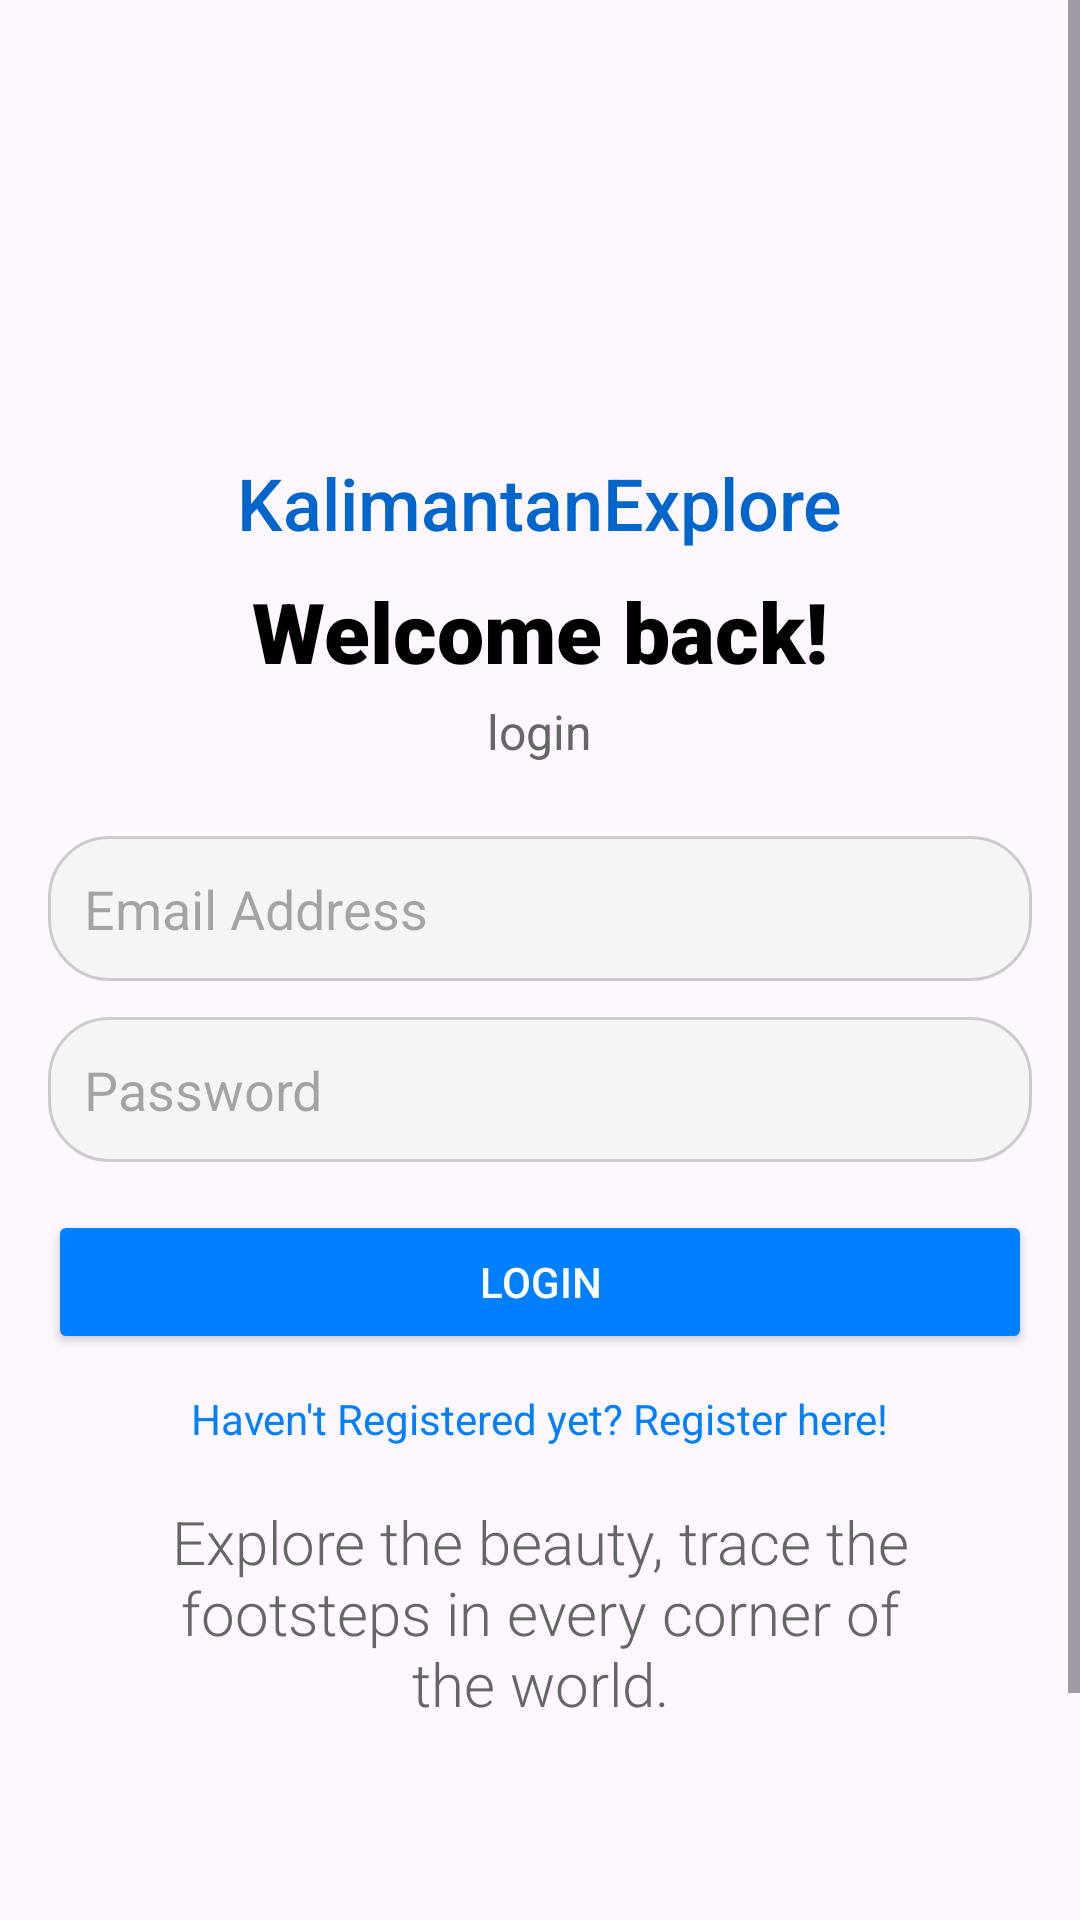

Reconstruct the res/layout file that produces this screen, plus the resources it refers to.
<!-- AndroidManifest.xml: application theme Theme.FinalProjectWMB -->
<!-- res/layout/activity_main.xml -->
<?xml version="1.0" encoding="utf-8"?>
<androidx.constraintlayout.widget.ConstraintLayout xmlns:android="http://schemas.android.com/apk/res/android"
    xmlns:app="http://schemas.android.com/apk/res-auto"
    xmlns:tools="http://schemas.android.com/tools"
    android:id="@+id/main"
    android:layout_width="match_parent"
    android:layout_height="match_parent"
    tools:context=".Activity.MainActivity">

    <ScrollView
        android:layout_width="match_parent"
        android:layout_height="match_parent">

        <FrameLayout
            android:layout_width="match_parent"
            android:layout_height="match_parent">

            <LinearLayout
                android:layout_width="match_parent"
                android:layout_height="726dp"
                android:gravity="center"
                android:orientation="vertical"
                android:padding="16dp">

                
                <TextView
                    android:id="@+id/app_name"
                    android:layout_width="wrap_content"
                    android:layout_height="wrap_content"
                    android:fontFamily="sans-serif-medium"
                    android:text="KalimantanExplore"
                    android:textColor="#0066CC"
                    android:textSize="24sp" />

                
                <TextView
                    android:id="@+id/welcome_text"
                    android:layout_width="wrap_content"
                    android:layout_height="wrap_content"
                    android:layout_marginTop="8dp"
                    android:fontFamily="sans-serif-black"
                    android:text="Welcome back!"
                    android:textColor="#000000"
                    android:textSize="28sp" />

                
                <TextView
                    android:id="@+id/login_text"
                    android:layout_width="wrap_content"
                    android:layout_height="wrap_content"
                    android:layout_marginTop="4dp"
                    android:layout_marginBottom="16dp"
                    android:fontFamily="sans-serif"
                    android:text="login"
                    android:textColor="#666666"
                    android:textSize="16sp" />

                
                <EditText
                    android:id="@+id/username"
                    android:layout_width="match_parent"
                    android:layout_height="wrap_content"
                    android:layout_marginTop="8dp"
                    android:background="@drawable/rounded_edittext"
                    android:fontFamily="sans-serif"
                    android:hint="Email Address"
                    android:inputType="textEmailAddress"
                    android:padding="12dp" />

                
                <EditText
                    android:id="@+id/password"
                    android:layout_width="match_parent"
                    android:layout_height="wrap_content"
                    android:layout_marginTop="12dp"
                    android:background="@drawable/rounded_edittext"
                    android:fontFamily="sans-serif"
                    android:hint="Password"
                    android:inputType="textPassword"
                    android:padding="12dp" />

                
                <Button
                    android:id="@+id/login"
                    android:layout_width="match_parent"
                    android:layout_height="wrap_content"
                    android:layout_marginTop="16dp"
                    android:backgroundTint="#0080FF"
                    android:fontFamily="sans-serif-medium"
                    android:text="login"
                    android:textColor="#FFFFFF" />


                <TextView
                    android:id="@+id/register"
                    android:layout_width="wrap_content"
                    android:layout_height="wrap_content"
                    android:layout_marginTop="12dp"
                    android:layout_marginBottom="8dp"
                    android:clickable="true"
                    android:focusable="true"
                    android:fontFamily="sans-serif"
                    android:text="Haven't Registered yet? Register here!"
                    android:textColor="#0080FF"
                    android:textSize="14sp" />


                <TextView
                    android:id="@+id/description_text"
                    android:layout_width="wrap_content"
                    android:layout_height="wrap_content"
                    android:layout_marginTop="10dp"
                    android:fontFamily="sans-serif-light"
                    android:paddingHorizontal="32dp"
                    android:text="Explore the beauty, trace the footsteps in every corner of the world."
                    android:textAlignment="center"
                    android:textColor="#666666"
                    android:textSize="20sp" />

            </LinearLayout>

        </FrameLayout>

    </ScrollView>


</androidx.constraintlayout.widget.ConstraintLayout>
<!-- resources referenced by this layout -->
<resources>
  <!-- drawable rounded_edittext (drawable) -->
  <?xml version="1.0" encoding="utf-8"?>
  <shape xmlns:android="http://schemas.android.com/apk/res/android">
      <solid android:color="#FFFFFF" />
      <corners android:radius="12dp" />
      <stroke
          android:width="1dp"
          android:color="#CCCCCC" />
      <solid android:color="#F5F5F5"/> 
      <corners android:radius="20dp"/> 
  </shape>
  <style name="Theme.FinalProjectWMB" parent="Base.Theme.FinalProjectWMB" />
  <style name="Base.Theme.FinalProjectWMB" parent="Theme.Material3.DayNight.NoActionBar">
  
      </style>
</resources>
